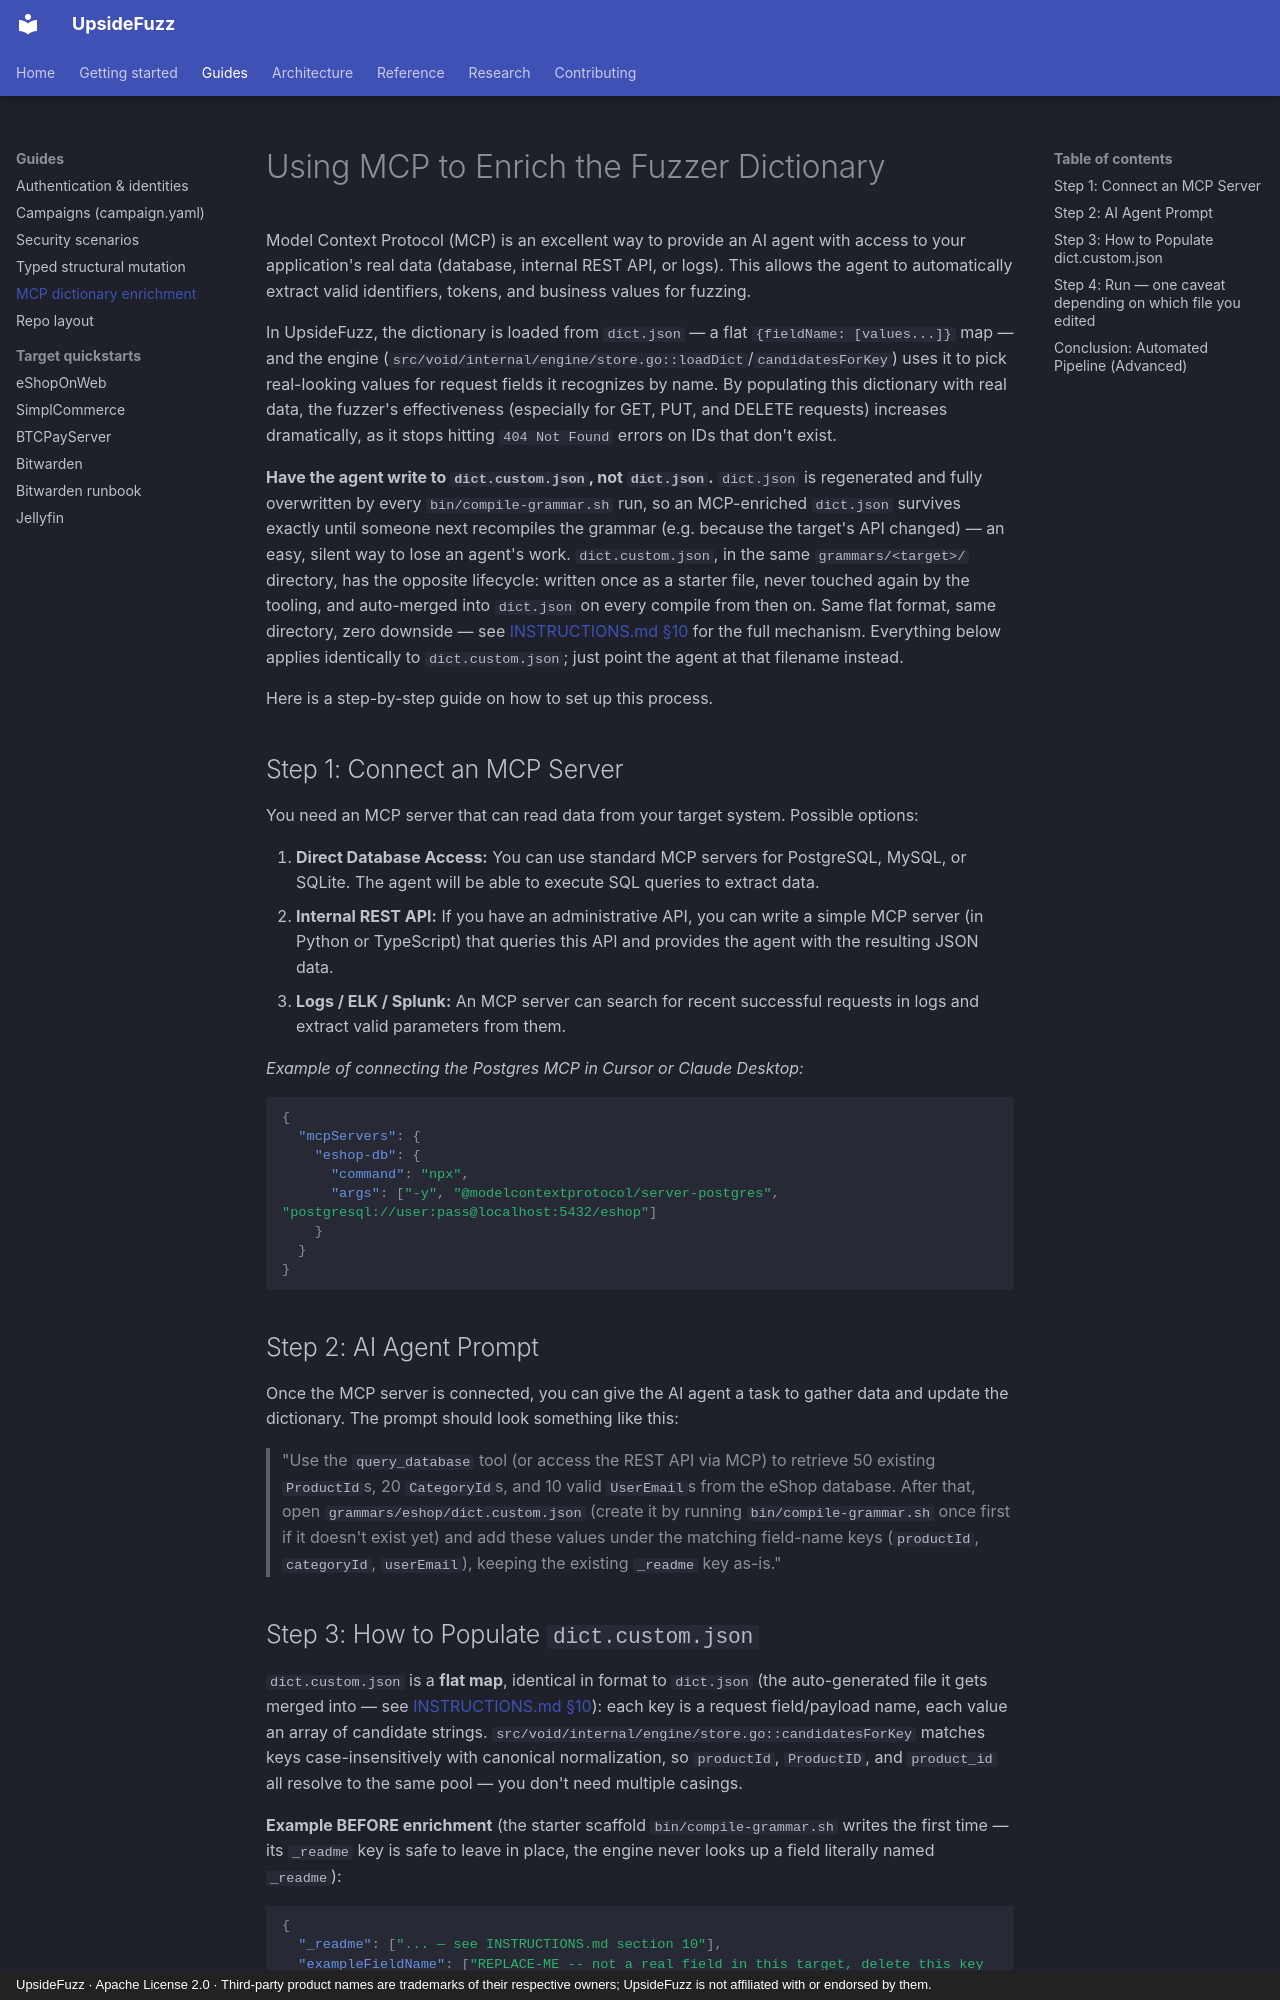

repository: malchikserega/upside-fuzzer · page: guides/mcp-integration/index.html · generator: mkdocs · copyright: UpsideFuzz · Apache License 2.0 · Third-party product names are trademarks of their respective owners; UpsideFuzz is not affiliated with or endorsed by them.

# Using MCP to Enrich the Fuzzer Dictionary

Model Context Protocol (MCP) is an excellent way to provide an AI agent with access to your application's real data (database, internal REST API, or logs). This allows the agent to automatically extract valid identifiers, tokens, and business values for fuzzing.

In UpsideFuzz, the dictionary is loaded from `dict.json` — a flat `{fieldName: [values...]}` map — and the engine (`src/void/internal/engine/store.go::loadDict`/`candidatesForKey`) uses it to pick real-looking values for request fields it recognizes by name. By populating this dictionary with real data, the fuzzer's effectiveness (especially for GET, PUT, and DELETE requests) increases dramatically, as it stops hitting `404 Not Found` errors on IDs that don't exist.

**Have the agent write to `dict.custom.json`, not `dict.json`.** `dict.json` is regenerated and fully overwritten by every `bin/compile-grammar.sh` run, so an MCP-enriched `dict.json` survives exactly until someone next recompiles the grammar (e.g. because the target's API changed) — an easy, silent way to lose an agent's work. `dict.custom.json`, in the same `grammars/<target>/` directory, has the opposite lifecycle: written once as a starter file, never touched again by the tooling, and auto-merged into `dict.json` on every compile from then on. Same flat format, same directory, zero downside — see [INSTRUCTIONS.md §10](../getting-started/quickstart.md#10-custom-dictionary-format) for the full mechanism. Everything below applies identically to `dict.custom.json`; just point the agent at that filename instead.

Here is a step-by-step guide on how to set up this process.

## Step 1: Connect an MCP Server

You need an MCP server that can read data from your target system. Possible options:

1. **Direct Database Access:** You can use standard MCP servers for PostgreSQL, MySQL, or SQLite. The agent will be able to execute SQL queries to extract data.
2. **Internal REST API:** If you have an administrative API, you can write a simple MCP server (in Python or TypeScript) that queries this API and provides the agent with the resulting JSON data.
3. **Logs / ELK / Splunk:** An MCP server can search for recent successful requests in logs and extract valid parameters from them.

*Example of connecting the Postgres MCP in Cursor or Claude Desktop:*
```json
{
  "mcpServers": {
    "eshop-db": {
      "command": "npx",
      "args": ["-y", "@modelcontextprotocol/server-postgres", "postgresql://user:pass@localhost:5432/eshop"]
    }
  }
}
```

## Step 2: AI Agent Prompt

Once the MCP server is connected, you can give the AI agent a task to gather data and update the dictionary. The prompt should look something like this:

> "Use the `query_database` tool (or access the REST API via MCP) to retrieve 50 existing `ProductId`s, 20 `CategoryId`s, and 10 valid `UserEmail`s from the eShop database.
> After that, open `grammars/eshop/dict.custom.json` (create it by running `bin/compile-grammar.sh` once first if it doesn't exist yet) and add these values under the matching field-name keys (`productId`, `categoryId`, `userEmail`), keeping the existing `_readme` key as-is."
